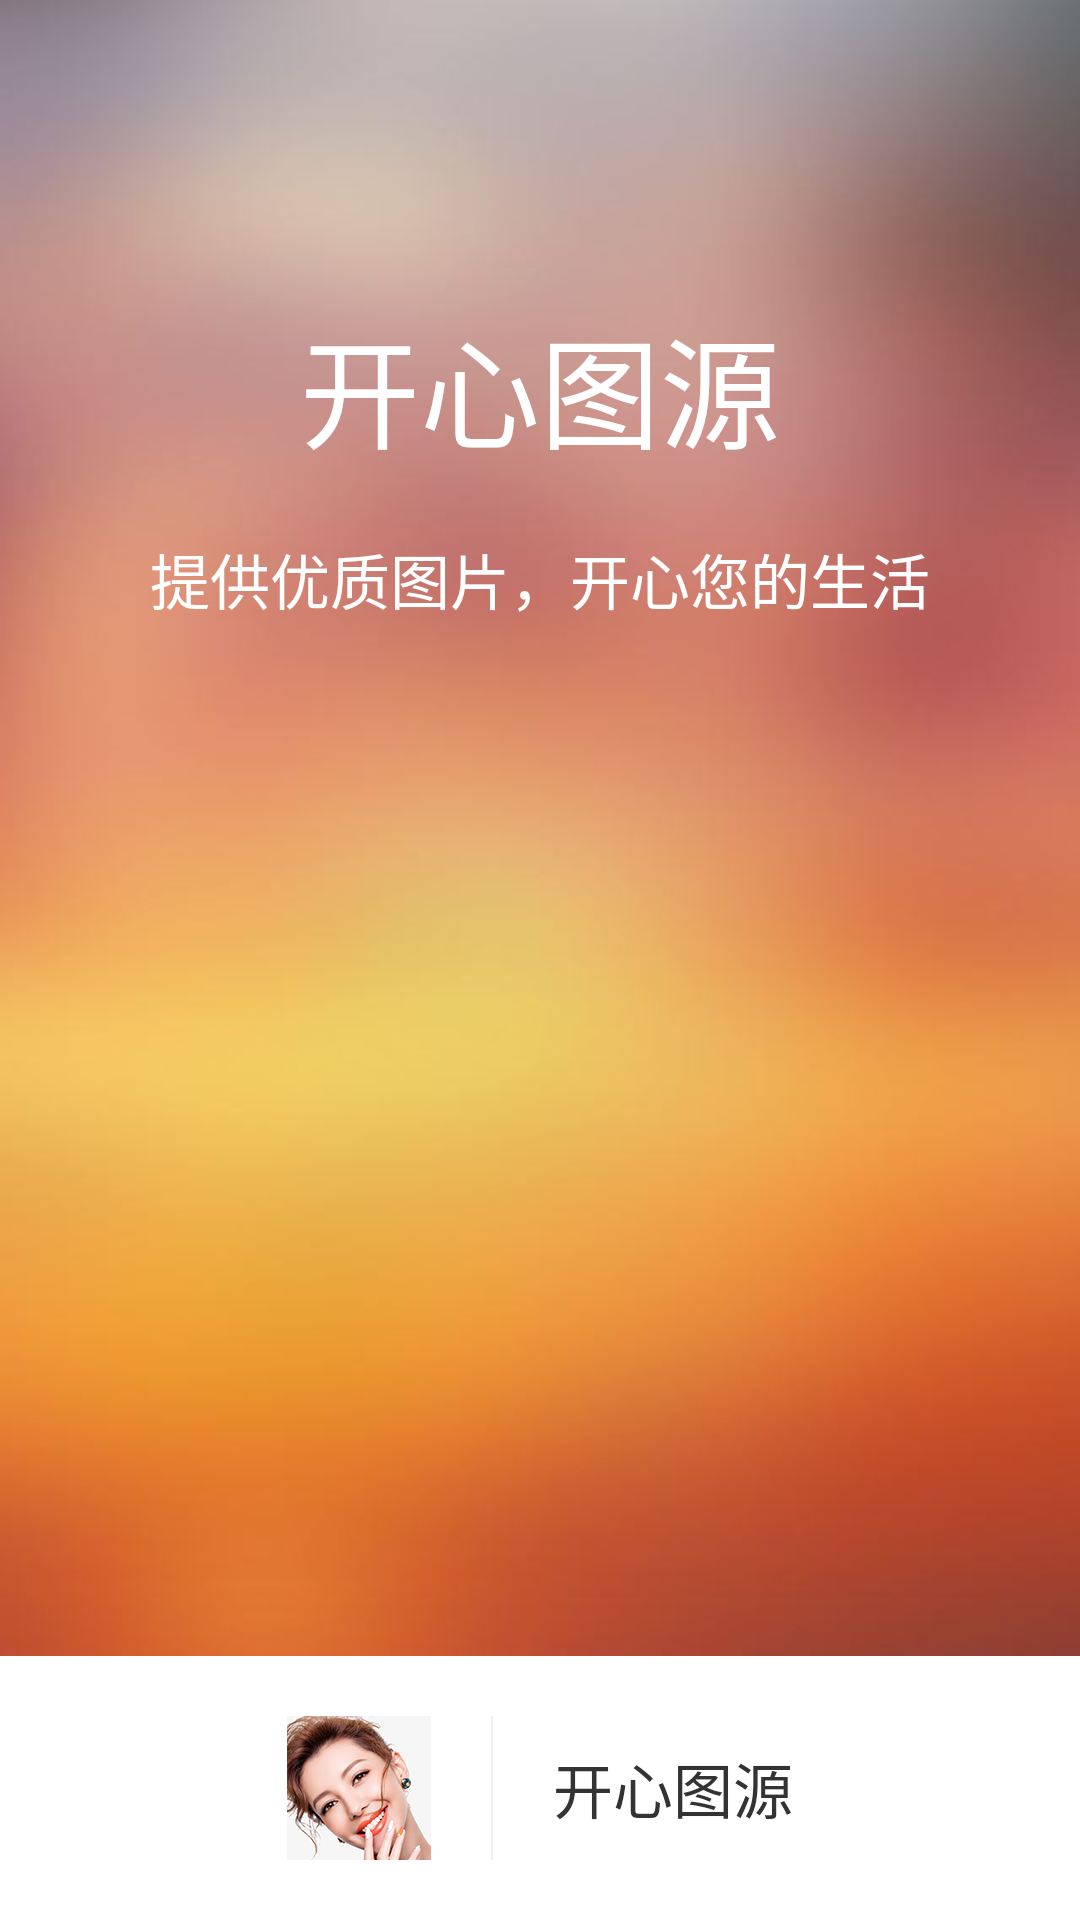

Produce the Android XML layout that renders to this screen, including the resource entries it uses.
<!-- AndroidManifest.xml: application theme AppTheme -->
<!-- res/layout/activity_splash.xml -->
<RelativeLayout xmlns:android="http://schemas.android.com/apk/res/android"
    xmlns:tools="http://schemas.android.com/tools"
    android:layout_width="match_parent"
    android:layout_height="match_parent"
    android:background="@android:color/white">

    

    
    <LinearLayout
        android:id="@+id/app_logo"
        android:layout_width="match_parent"
        android:layout_height="wrap_content"
        android:layout_alignParentBottom="true"
        android:layout_centerHorizontal="true"
        android:gravity="center"
        android:orientation="horizontal"
        android:padding="20dp">

        <ImageView
            android:layout_width="wrap_content"
            android:layout_height="wrap_content"
            android:contentDescription="@string/app_name"
            android:src="@drawable/icon" />

        <View
            android:layout_width="2px"
            android:layout_height="match_parent"
            android:layout_marginLeft="20dp"
            android:background="#f1f1f1" />

        <TextView
            android:layout_width="wrap_content"
            android:layout_height="wrap_content"
            android:layout_marginLeft="20dp"
            android:text="@string/app_name"
            android:textColor="#333333"
            android:textSize="20sp" />
    </LinearLayout>


    
    
    <FrameLayout
        android:id="@+id/splash_container"
        android:layout_width="match_parent"
        android:layout_height="match_parent"
        android:layout_above="@id/app_logo" />

    
    
    
    <TextView
        android:id="@+id/skip_view"
        android:layout_width="96dp"
        android:layout_height="wrap_content"
        android:layout_alignParentRight="true"
        android:layout_alignParentTop="true"
        android:layout_margin="16dp"
        android:background="@drawable/sel_circle_bg"
        android:gravity="center"
        android:text="@string/click_to_skip"
        android:textColor="@android:color/white"
        android:textSize="14sp" />
    


    
    
    
    <LinearLayout
        android:id="@+id/splash_holder"
        android:layout_width="match_parent"
        android:layout_height="match_parent"
        android:layout_above="@id/app_logo"
        android:background="@drawable/default_bg"
        android:gravity="center_horizontal"
        android:orientation="vertical">

        <TextView
            android:layout_width="wrap_content"
            android:layout_height="wrap_content"
            android:layout_marginTop="100dp"
            android:text="@string/app_name"
            android:textColor="#ffffff"
            android:textSize="40sp" />

        <TextView
            android:layout_width="wrap_content"
            android:layout_height="wrap_content"
            android:layout_marginTop="20dp"
            android:text="@string/app_desc"
            android:textColor="#ffffff"
            android:textSize="20sp" />
    </LinearLayout>

</RelativeLayout>
<!-- resources referenced by this layout -->
<resources>
  <!-- drawable default_bg: jpg bitmap (drawable-xxxhdpi, 14559 bytes) -->
  <!-- drawable icon: png bitmap (drawable-hdpi, 10759 bytes) -->
  <string name="app_desc">提供优质图片，开心您的生活</string>
  <string name="app_name">开心图源</string>
  <string name="click_to_skip">点击跳过</string>
  <style name="AppTheme" parent="android:Theme.Black.NoTitleBar">
  
      </style>
</resources>
